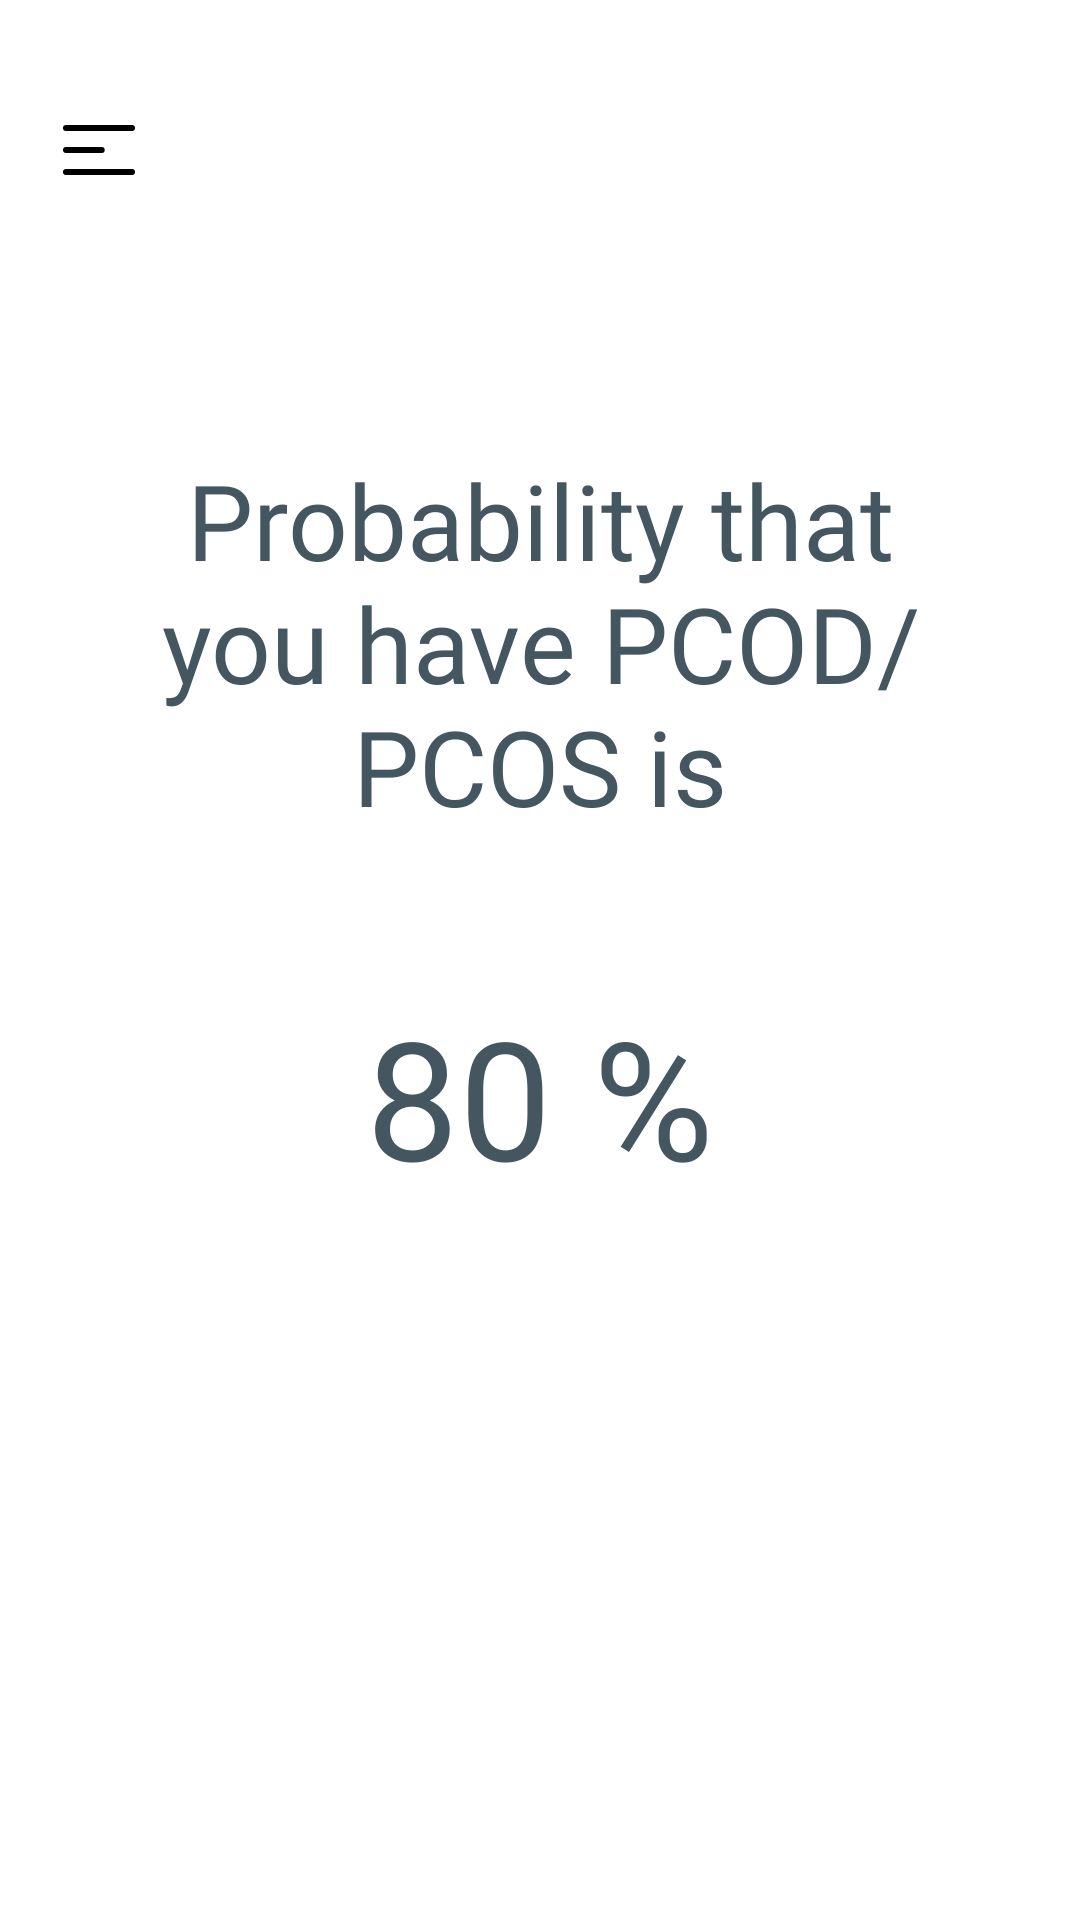

The Android layout XML behind this screen, and the referenced resources:
<!-- AndroidManifest.xml: application theme Theme.Utopia -->
<!-- res/layout/activity_probability.xml -->
<?xml version="1.0" encoding="utf-8"?>
<androidx.constraintlayout.widget.ConstraintLayout xmlns:android="http://schemas.android.com/apk/res/android"
    xmlns:app="http://schemas.android.com/apk/res-auto"
    xmlns:tools="http://schemas.android.com/tools"
    android:layout_width="match_parent"
    android:layout_height="match_parent"
    android:background="@drawable/probability_bg"
    tools:context=".ProbabilityActivity">
    <ImageButton
        android:id="@+id/hamburgerImageButton"
        style="?android:attr/borderlessButtonStyle"
        android:layout_width="30dp"
        android:layout_height="30dp"
        android:layout_alignParentStart="true"
        android:layout_marginStart="18dp"
        android:layout_marginTop="35dp"
        app:layout_constraintTop_toTopOf="parent"
        app:layout_constraintStart_toStartOf="parent"
        android:src="@drawable/ic_hamburger_black" />

    <TextView
        android:id="@+id/textView"
        android:layout_width="match_parent"
        android:layout_height="wrap_content"
        android:layout_marginTop="150dp"
        android:fontFamily="@font/poppins_medium"
        android:text="Probability that you have PCOD/PCOS is"
        android:textColor="#445660"
        android:textSize="35dp"
        android:textAlignment="center"
        android:layout_marginStart="30dp"
        android:layout_marginEnd="30dp"
        app:layout_constraintEnd_toEndOf="parent"
        app:layout_constraintStart_toStartOf="parent"
        app:layout_constraintTop_toTopOf="parent" />

    <TextView
        android:id="@+id/probability"
        android:layout_width="wrap_content"
        android:layout_height="wrap_content"
        android:layout_marginTop="50dp"
        android:fontFamily="@font/poppins_medium"
        android:text="80 %"
        android:textColor="#445660"
        android:textSize="55dp"
        android:textAlignment="center"
        android:layout_marginStart="30dp"
        android:layout_marginEnd="30dp"
        app:layout_constraintEnd_toEndOf="parent"
        app:layout_constraintStart_toStartOf="parent"
        app:layout_constraintTop_toBottomOf="@+id/textView" />



</androidx.constraintlayout.widget.ConstraintLayout>
<!-- resources referenced by this layout -->
<resources>
  <!-- drawable ic_hamburger_black (drawable-v24) -->
  <vector xmlns:android="http://schemas.android.com/apk/res/android"
      android:width="24dp"
      android:height="17dp"
      android:viewportWidth="24"
      android:viewportHeight="17">
    <path
        android:pathData="M1,8.3333H12.9014M1,1H23M1,15.6667H23"
        android:strokeLineJoin="round"
        android:strokeWidth="2"
        android:fillColor="#00000000"
        android:strokeColor="#000000"
        android:strokeLineCap="round"/>
  </vector>
  <style name="Theme.Utopia" parent="Theme.MaterialComponents.DayNight.NoActionBar">
          
          <item name="colorPrimary">@color/purple_500</item>
          <item name="colorPrimaryVariant">@color/purple_700</item>
          <item name="colorOnPrimary">@color/white</item>
          
          <item name="colorSecondary">@color/teal_200</item>
          <item name="colorSecondaryVariant">@color/teal_700</item>
          <item name="colorOnSecondary">@color/black</item>
          
          <item name="android:statusBarColor" tools:targetApi="l">?attr/colorPrimaryVariant</item>
          
      </style>
  <!-- not gathered from this repository: default colours our renderer supplied (Android Studio template values) -->
  <color name="purple_500">#FF6200EE</color>
  <color name="purple_700">#FF3700B3</color>
  <color name="teal_200">#FF03DAC5</color>
  <color name="teal_700">#FF018786</color>
  <color name="black">#FF000000</color>
  <color name="white">#FFFFFFFF</color>
</resources>
